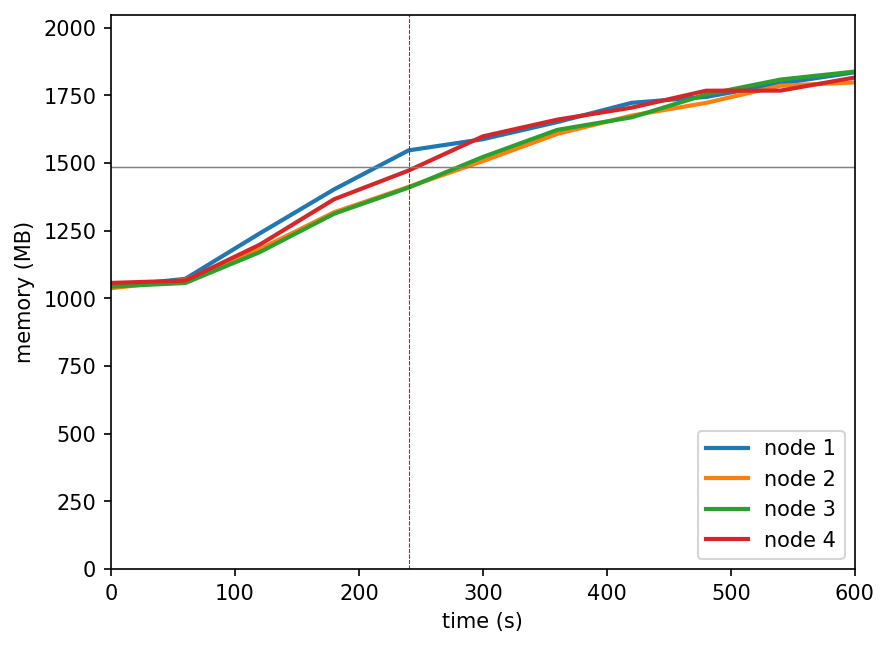

The table this chart was drawn from, first rows:
timestamp, ppgcc-m02_pod_amount, ppgcc-m02_memory, ppgcc-m02_cpu, ppgcc-m03_pod_amount, ppgcc-m03_memory, ppgcc-m03_cpu, ppgcc-m04_pod_amount, ppgcc-m04_memory, ppgcc-m04_cpu, ppgcc-m05_pod_amount, ppgcc-m05_memory, ppgcc-m05_cpu
0, 10, 1067664, 195436297, 10, 1062348, 197123506, 10, 1068900, 195235804, 10, 1082400, 202927835
60, 10, 1098024, 70959477, 10, 1093764, 70853927, 10, 1082232, 51868280, 10, 1091376, 53377800
120, 10, 1269888, 255767028, 10, 1210056, 204369562, 10, 1198920, 245481271, 10, 1227072, 199517161
180, 10, 1436340, 507373593, 10, 1349844, 442560565, 10, 1344252, 389896958, 10, 1399068, 367875927
240, 10, 1583784, 744420863, 10, 1445676, 538902101, 10, 1442988, 536535572, 10, 1507440, 512327980
300, 8, 1626156, 889453709, 11, 1543356, 740697890, 11, 1558884, 721693228, 10, 1636932, 691488449
360, 8, 1691100, 1049790727, 11, 1646316, 838983087, 11, 1661448, 891627932, 10, 1700160, 818166484
420, 8, 1763832, 1237994282, 11, 1715616, 991488559, 11, 1708968, 958825210, 10, 1745568, 928697373
480, 8, 1786008, 1362508493, 11, 1763532, 1068607258, 11, 1795164, 1131576527, 10, 1809588, 1071368636
540, 8, 1836960, 1465829037, 11, 1828656, 1242727674, 11, 1851740, 1316705444, 10, 1809984, 1081069789
600, 8, 1879200, 1495867987, 11, 1840864, 1294580066, 11, 1882024, 1381165426, 10, 1859532, 1281972542
